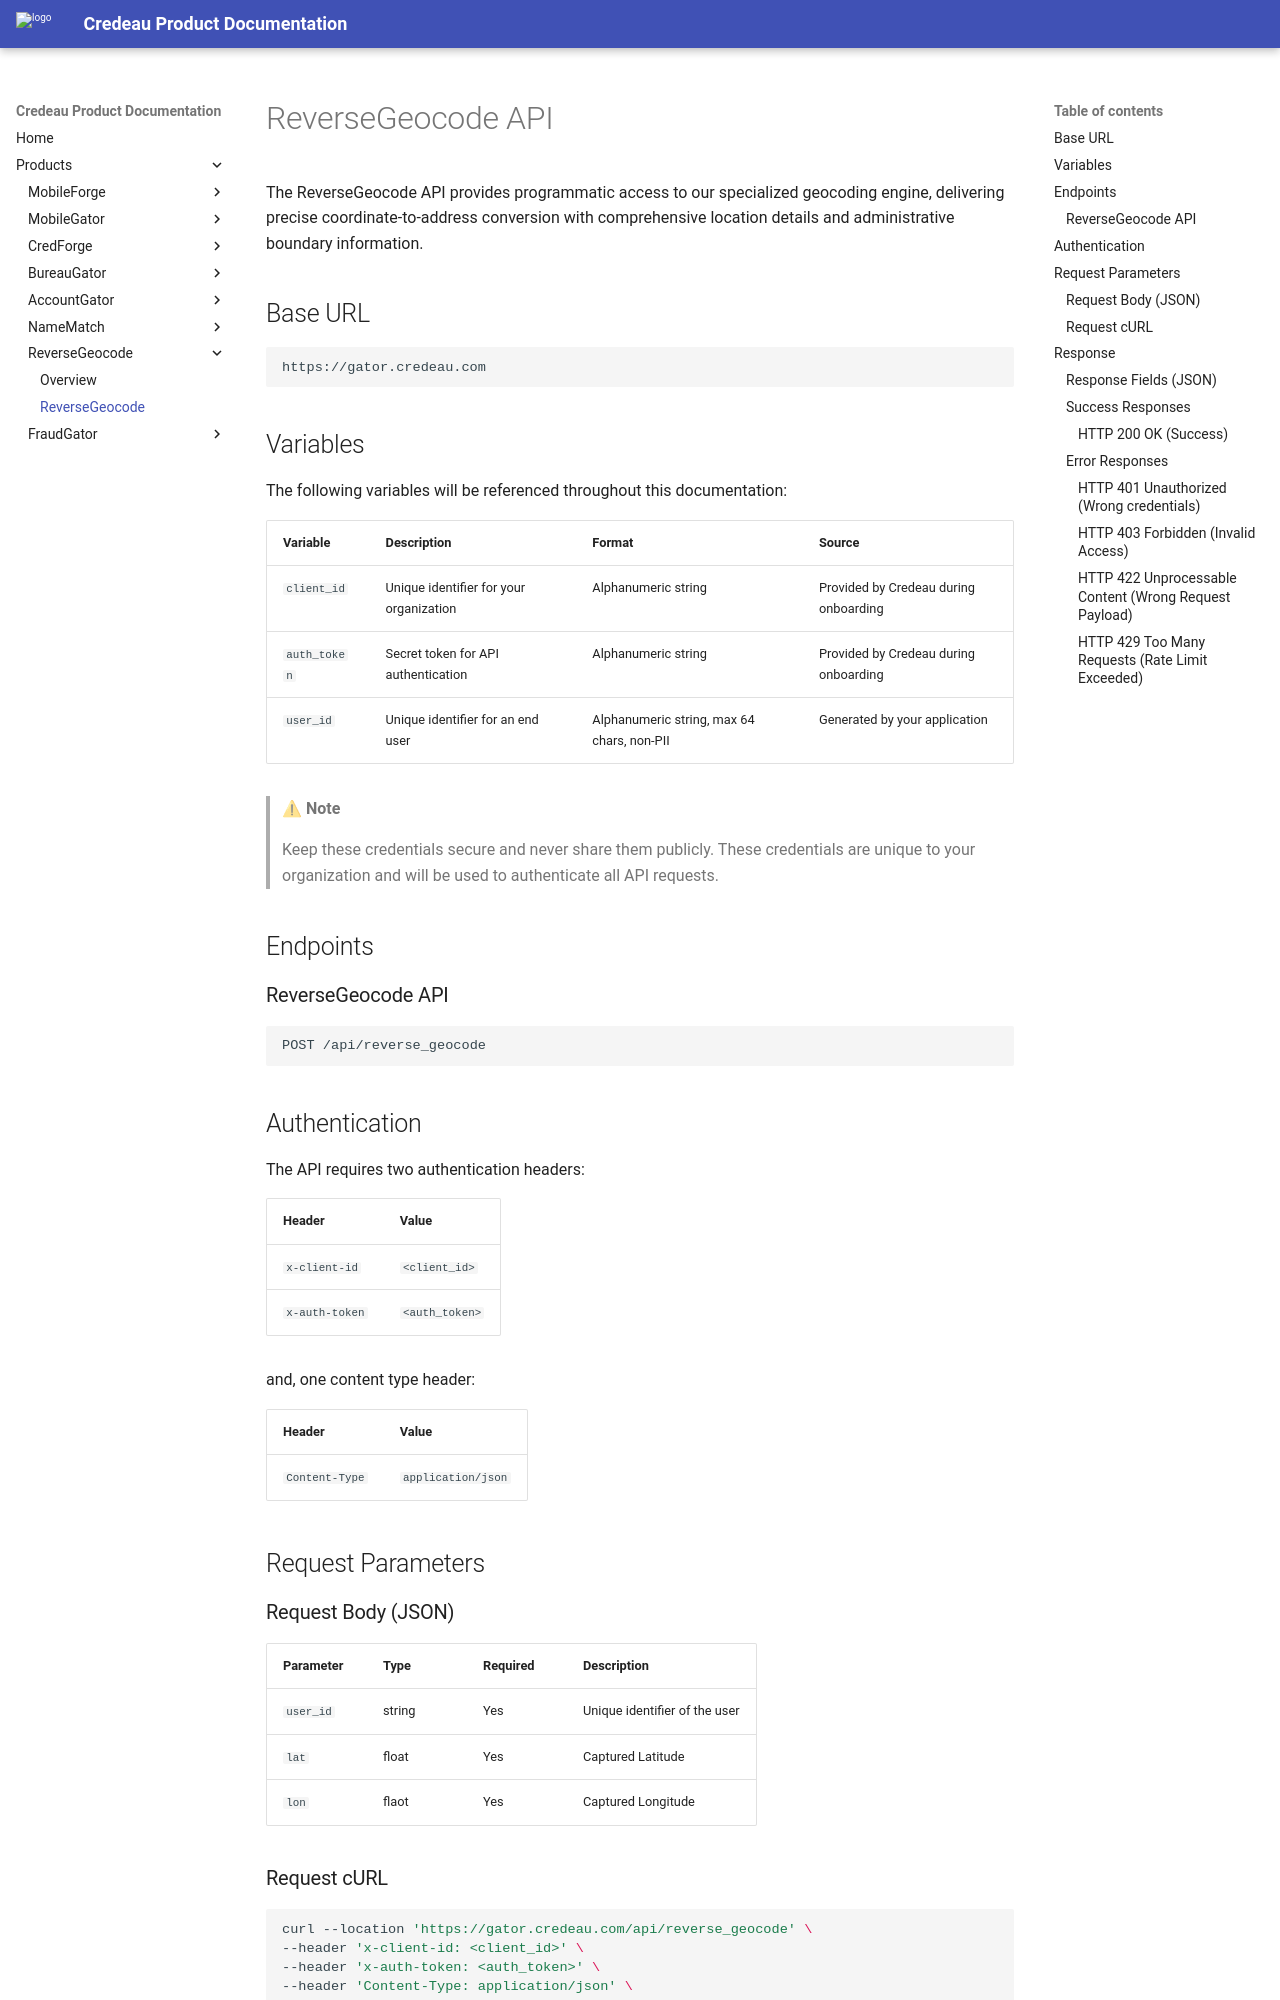

repository: Credeau/credeau-docs · page: products/reversegeocode/reversegeocode/index.html · generator: mkdocs

# ReverseGeocode API

The ReverseGeocode API provides programmatic access to our specialized geocoding engine, delivering precise coordinate-to-address conversion with comprehensive location details and administrative boundary information.

## Base URL

```bash
https://gator.credeau.com
```

## Variables

The following variables will be referenced throughout this documentation:

| Variable      | Description                                | Format                                     | Source                                |
|---------------|--------------------------------------------|--------------------------------------------|---------------------------------------|
| `client_id`   | Unique identifier for your organization    | Alphanumeric string                        | Provided by Credeau during onboarding |
| `auth_token`  | Secret token for API authentication        | Alphanumeric string                        | Provided by Credeau during onboarding |
| `user_id`     | Unique identifier for an end user          | Alphanumeric string, max 64 chars, non-PII | Generated by your application         |


> ⚠ **Note**
>
> Keep these credentials secure and never share them publicly. These credentials are unique to your organization and will be used to authenticate all API requests.

## Endpoints

### ReverseGeocode API

```bash
POST /api/reverse_geocode
```

## Authentication

The API requires two authentication headers:

| Header | Value |
|--------|-------|
| `x-client-id` | `<client_id>` |
| `x-auth-token` | `<auth_token>` |

and, one content type header:

| Header | Value |
|--------|-------|
| `Content-Type` | `application/json` |

## Request Parameters

### Request Body (JSON)

| Parameter | Type   | Required | Description |
|-----------|--------|----------|-------------|
| `user_id` | string | Yes      | Unique identifier of the user |
| `lat`     | float  | Yes      | Captured Latitude |
| `lon`     | flaot  | Yes      | Captured Longitude |

### Request cURL

```bash
curl --location 'https://gator.credeau.com/api/reverse_geocode' \
--header 'x-client-id: <client_id>' \
--header 'x-auth-token: <auth_token>' \
--header 'Content-Type: application/json' \
--data '{
    "user_id": "test-user-1",
    "lat": 28.623531,
    "lon": 77.382681
}'
```

## Response
